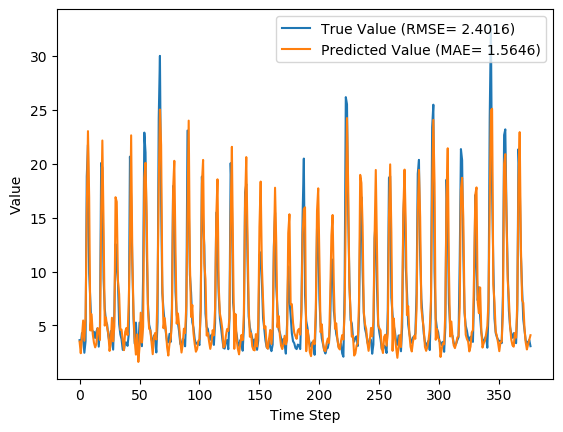

Source data for this figure (header and first rows):
y_true, y_pred, y_true_scaled, y_pred_scaled
3.63, 3.497, 0.09071, 0.08645
3.21, 2.416, 0.07724, 0.0518
4.29, 3.946, 0.1119, 0.1008
3.67, 5.453, 0.09199, 0.1491
2.46, 3.577, 0.05321, 0.08901
3.54, 5.702, 0.08782, 0.1571
18.82, 15.51, 0.5776, 0.4713
21.76, 23.03, 0.6718, 0.7124
9.83, 16.89, 0.2894, 0.5157
7.16, 4.532, 0.2038, 0.1196
4.67, 6.035, 0.124, 0.1678
4.44, 4.193, 0.1167, 0.1087
4.4, 3.385, 0.1154, 0.08285
3.83, 2.961, 0.09712, 0.06926
4.42, 3.273, 0.116, 0.07926
4.72, 4.757, 0.1256, 0.1268
3.03, 4.596, 0.07147, 0.1217
4.87, 3.645, 0.1304, 0.09119
20.07, 15.22, 0.6176, 0.4621
19.62, 22.16, 0.6032, 0.6845
9.33, 14.46, 0.2734, 0.4377
6.56, 4.981, 0.1846, 0.134
5.37, 5.736, 0.1465, 0.1582
5.07, 4.78, 0.1369, 0.1276
4.02, 4.216, 0.1032, 0.1095
3.34, 2.629, 0.08141, 0.05863
4.47, 3.341, 0.1176, 0.08143
3.61, 5.708, 0.09006, 0.1573
2.75, 3.521, 0.0625, 0.08722
6.28, 4.893, 0.1756, 0.1312
12.55, 16.89, 0.3766, 0.5158
10.44, 16.47, 0.309, 0.5021
9.01, 9.156, 0.2631, 0.2678
5.12, 7.905, 0.1385, 0.2277
4.16, 4.595, 0.1077, 0.1216
3.72, 4.608, 0.09359, 0.122
2.73, 3.603, 0.06186, 0.08983
2.73, 2.704, 0.06186, 0.06103
3.43, 4.389, 0.08429, 0.115
3.4, 4.753, 0.08333, 0.1267
3.1, 4.092, 0.07372, 0.1055
4.17, 7.028, 0.108, 0.1996
20.66, 12.36, 0.6365, 0.3706
16.78, 22.64, 0.5122, 0.6999
10.67, 11.23, 0.3163, 0.3342
5.59, 6.119, 0.1535, 0.1705
3.31, 3.549, 0.08045, 0.08812
5.26, 2.289, 0.1429, 0.04774
3.05, 4.161, 0.07212, 0.1077
3.04, 1.61, 0.07179, 0.02596
5.26, 2.991, 0.1429, 0.07023
3.41, 6.178, 0.08365, 0.1724
3.07, 3.413, 0.07276, 0.08376
9.62, 4.858, 0.2827, 0.1301
22.89, 18.7, 0.708, 0.5736
21.04, 20.09, 0.6487, 0.6181
12.14, 15.02, 0.3635, 0.4556
7.0, 6.5, 0.1987, 0.1827
5.08, 4.686, 0.1372, 0.1246
4.58, 4.545, 0.1212, 0.12
... 317 more rows
